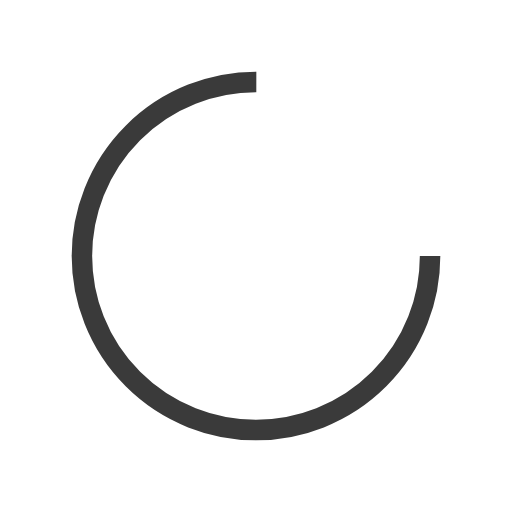
t = 0.00 s
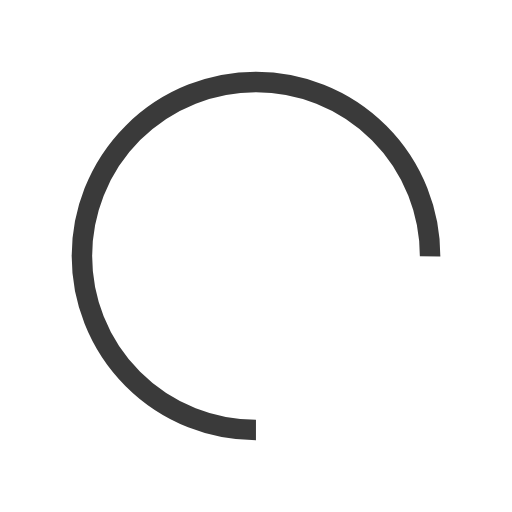
t = 0.19 s
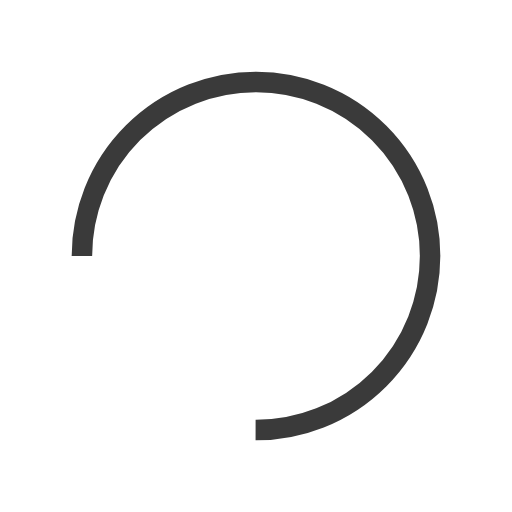
t = 0.38 s
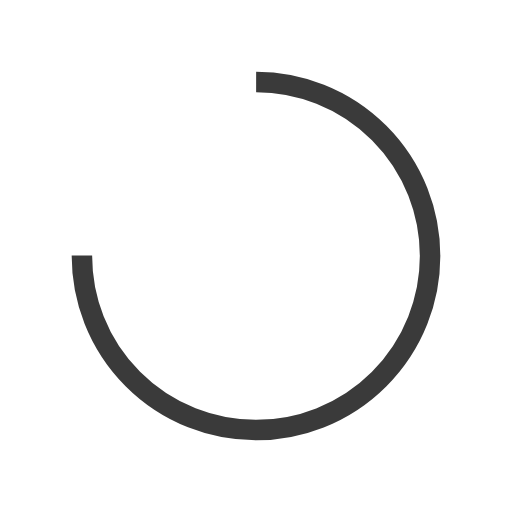
t = 0.56 s

The animated SVG that drew these frames (rendered in a browser with its animation timeline set to each time). Animation: 1 SMIL element (animateTransform=1); one cycle of 0.75 s, repeats indefinitely.

<svg xmlns="http://www.w3.org/2000/svg" viewBox="0 0 100 100" preserveAspectRatio="xMidYMid" width="198" height="198" style="shape-rendering: auto; display: block; background: transparent;" xmlns:xlink="http://www.w3.org/1999/xlink"><g><circle stroke-dasharray="160.22122533307947 55.40707511102649" r="34" stroke-width="4" stroke="#3a3a3a" fill="none" cy="50" cx="50">
  <animateTransform keyTimes="0;1" values="0 50 50;360 50 50" dur="0.7518796992481203s" repeatCount="indefinite" type="rotate" attributeName="transform"></animateTransform>
</circle><g></g></g><!-- [ldio] generated by https://loading.io --></svg>
